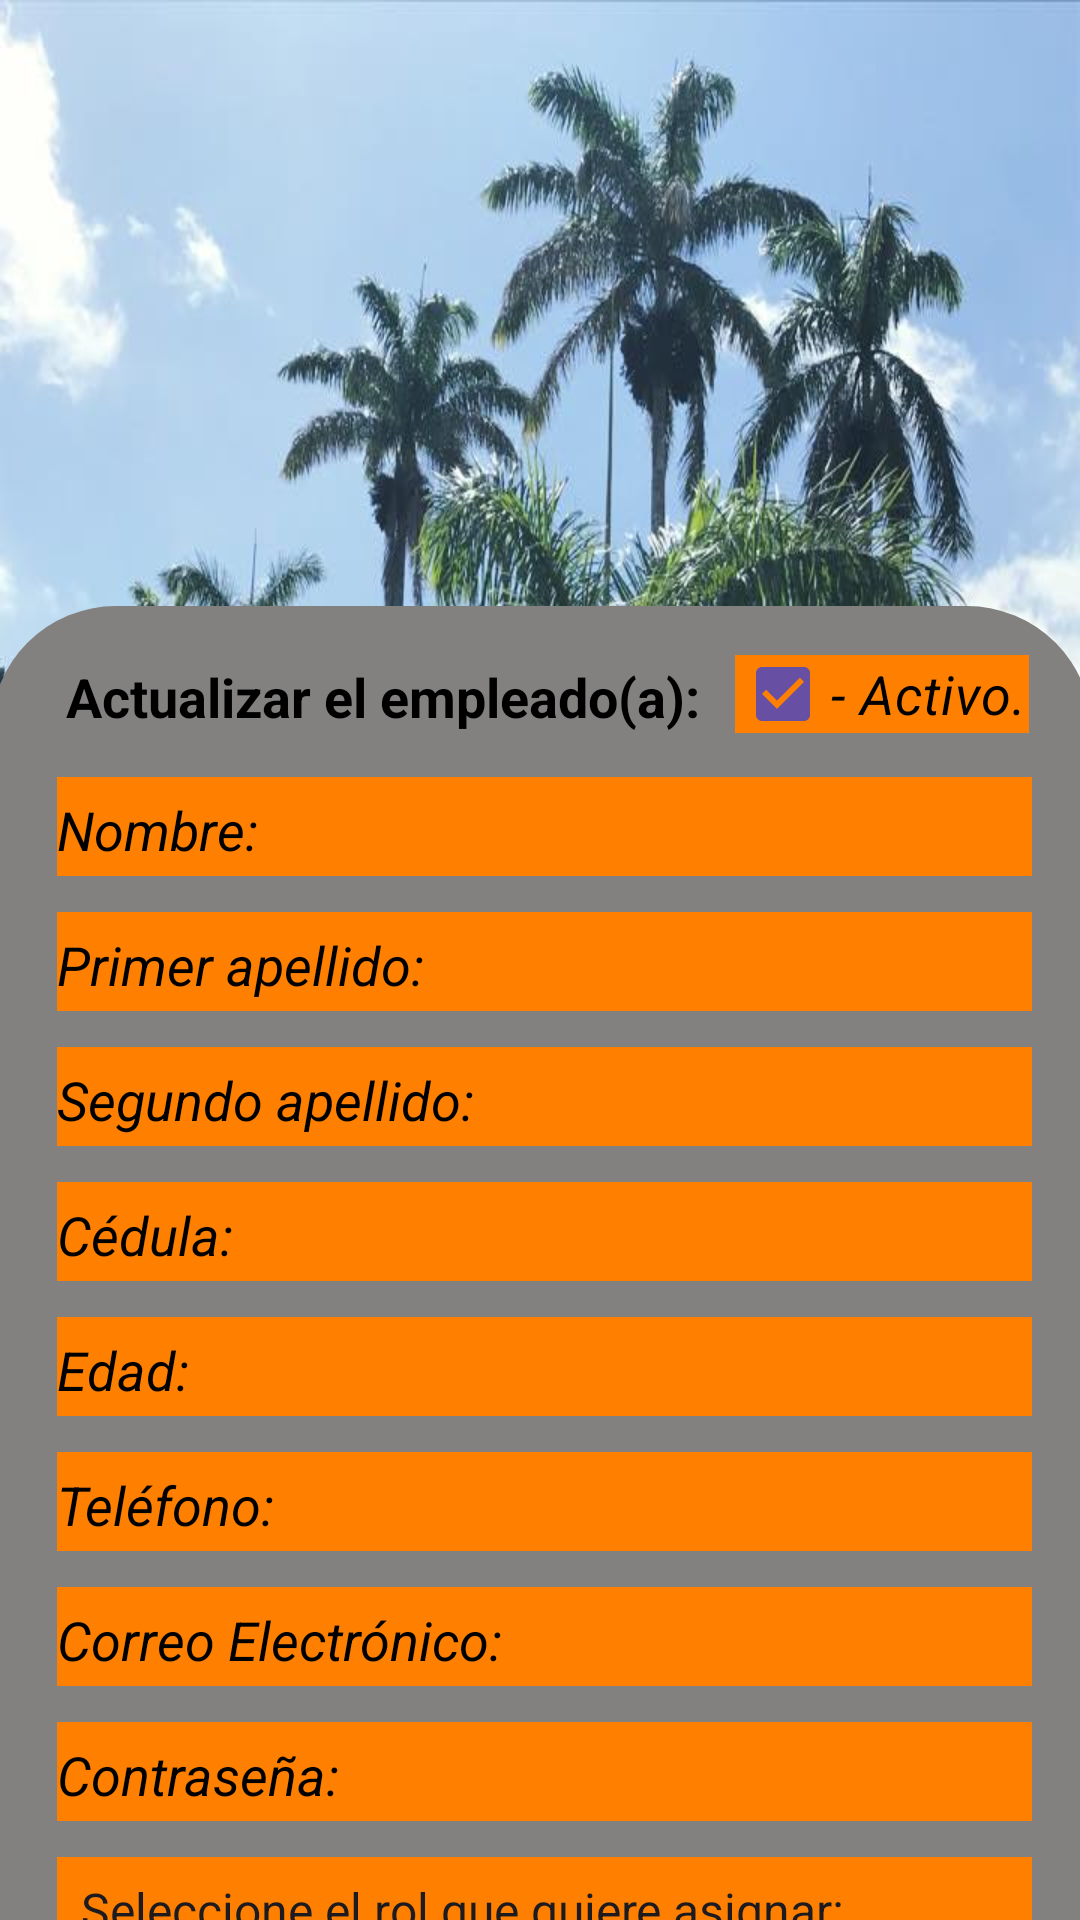

Android layout source for this screen:
<!-- AndroidManifest.xml: application theme Theme.MuniTurrialba -->
<!-- res/layout/activity_empleados_actualizar.xml -->
<?xml version="1.0" encoding="utf-8"?>
<androidx.constraintlayout.widget.ConstraintLayout xmlns:android="http://schemas.android.com/apk/res/android"
    xmlns:app="http://schemas.android.com/apk/res-auto"
    xmlns:tools="http://schemas.android.com/tools"
    android:id="@+id/main_ActualizarEmpleado"
    android:layout_width="match_parent"
    android:layout_height="match_parent"
    android:background="@drawable/turrialba">


    <ImageView
        android:id="@+id/id_img_bienvenidaActualizarEmpleado"
        android:layout_width="282dp"
        android:layout_height="162dp"
        android:layout_marginStart="31dp"
        android:layout_marginTop="15dp"
        android:layout_marginEnd="32dp"
        android:background="@drawable/logito6"
        android:visibility="visible"
        app:layout_constraintEnd_toEndOf="parent"
        app:layout_constraintStart_toStartOf="parent"
        app:layout_constraintTop_toTopOf="parent" />

    <View
        android:id="@+id/id_SeccionesActualizarEmpleado"
        android:layout_width="367dp"
        android:layout_height="525dp"
        android:layout_marginStart="32dp"
        android:layout_marginTop="25dp"
        android:layout_marginEnd="32dp"
        android:background="@drawable/border_radius"
        app:layout_constraintEnd_toEndOf="parent"
        app:layout_constraintStart_toStartOf="parent"
        app:layout_constraintTop_toBottomOf="@+id/id_img_bienvenidaActualizarEmpleado" />

    <LinearLayout
        android:id="@+id/lnl_ContenidoActualizarEmpleado"
        android:layout_width="367dp"
        android:layout_height="525dp"
        android:orientation="vertical"
        app:layout_constraintBottom_toBottomOf="@+id/id_SeccionesActualizarEmpleado"
        app:layout_constraintEnd_toEndOf="@+id/id_SeccionesActualizarEmpleado"
        app:layout_constraintHorizontal_bias="0.194"
        app:layout_constraintStart_toStartOf="@+id/id_SeccionesActualizarEmpleado"
        app:layout_constraintTop_toTopOf="@+id/id_SeccionesActualizarEmpleado"
        app:layout_constraintVertical_bias="0.0">

        <TextView
            android:id="@+id/txt_TituloActualizarEmpleado"
            android:layout_width="215dp"
            android:layout_height="33dp"
            android:layout_marginStart="25dp"
            android:layout_marginTop="12dp"
            android:fontFamily="sans-serif"
            android:paddingTop="6dp"
            android:text="Actualizar el empleado(a):"
            android:textAlignment="viewStart"
            android:textColor="@color/black"
            android:textSize="18sp"
            android:textStyle="bold" />

        <EditText
            android:id="@+id/edtxt_NombreEmpleadoActualizado"
            android:layout_width="325dp"
            android:layout_height="33dp"
            android:layout_marginStart="22dp"
            android:layout_marginTop="12dp"
            android:background="@color/orange"
            android:fontFamily="sans-serif"
            android:hint="Nombre:"
            android:paddingTop="2dp"
            android:textAlignment="viewStart"
            android:textColor="@color/black"
            android:textColorHint="@color/black"
            android:textSize="18sp"
            android:textStyle="italic" />

        <EditText
            android:id="@+id/edtxt_PrimerApellidoEmpleadoActualizado"
            android:layout_width="325dp"
            android:layout_height="33dp"
            android:layout_marginStart="22dp"
            android:layout_marginTop="12dp"
            android:background="@color/orange"
            android:fontFamily="sans-serif"
            android:hint="Primer apellido:"
            android:inputType="text"
            android:paddingTop="2dp"
            android:textAlignment="viewStart"
            android:textColor="@color/black"
            android:textColorHint="@color/black"
            android:textSize="18sp"
            android:textStyle="italic" />

        <EditText
            android:id="@+id/edtxt_SegundoApellidoEmpleadoActualizado"
            android:layout_width="325dp"
            android:layout_height="33dp"
            android:layout_marginStart="22dp"
            android:layout_marginTop="12dp"
            android:background="@color/orange"
            android:fontFamily="sans-serif"
            android:hint="Segundo apellido:"
            android:inputType="text"
            android:paddingTop="2dp"
            android:textAlignment="viewStart"
            android:textColor="@color/black"
            android:textColorHint="@color/black"
            android:textSize="18sp"
            android:textStyle="italic" />

        <EditText
            android:id="@+id/edtxt_CedulaEmpleadoActualizada"
            android:layout_width="325dp"
            android:layout_height="33dp"
            android:layout_marginStart="22dp"
            android:layout_marginTop="12dp"
            android:background="@color/orange"
            android:fontFamily="sans-serif"
            android:hint="Cédula:"
            android:inputType="text"
            android:paddingTop="2dp"
            android:textAlignment="viewStart"
            android:textColor="@color/black"
            android:textColorHint="@color/black"
            android:textSize="18sp"
            android:textStyle="italic" />

        <EditText
            android:id="@+id/edtxt_EdadEmpleadoActualizada"
            android:layout_width="325dp"
            android:layout_height="33dp"
            android:layout_marginStart="22dp"
            android:layout_marginTop="12dp"
            android:background="@color/orange"
            android:fontFamily="sans-serif"
            android:hint="Edad:"
            android:inputType="number"
            android:paddingTop="2dp"
            android:textAlignment="viewStart"
            android:textColor="@color/black"
            android:textColorHint="@color/black"
            android:textSize="18sp"
            android:textStyle="italic" />

        <EditText
            android:id="@+id/edtxt_TelefonoEmpleadoActualizado"
            android:layout_width="325dp"
            android:layout_height="33dp"
            android:layout_marginStart="22dp"
            android:layout_marginTop="12dp"
            android:background="@color/orange"
            android:fontFamily="sans-serif"
            android:hint="Teléfono:"
            android:inputType="phone"
            android:paddingTop="2dp"
            android:textAlignment="viewStart"
            android:textColor="@color/black"
            android:textColorHint="@color/black"
            android:textSize="18sp"
            android:textStyle="italic" />

        <EditText
            android:id="@+id/edtxt_CorreoEmpleadoActualizado"
            android:layout_width="325dp"
            android:layout_height="33dp"
            android:layout_marginStart="22dp"
            android:layout_marginTop="12dp"
            android:background="@color/orange"
            android:fontFamily="sans-serif"
            android:hint="Correo Electrónico:"
            android:inputType="textEmailAddress"
            android:paddingTop="2dp"
            android:textAlignment="viewStart"
            android:textColor="@color/black"
            android:textColorHint="@color/black"
            android:textSize="18sp"
            android:textStyle="italic" />

        <EditText
            android:id="@+id/edtxt_PasswordEmpleadoActualizado"
            android:layout_width="325dp"
            android:layout_height="33dp"
            android:layout_marginStart="22dp"
            android:layout_marginTop="12dp"
            android:background="@color/orange"
            android:fontFamily="sans-serif"
            android:hint="Contraseña:"
            android:inputType="textVisiblePassword"
            android:paddingTop="2dp"
            android:textAlignment="viewStart"
            android:textColor="@color/black"
            android:textColorHint="@color/black"
            android:textSize="18sp"
            android:textStyle="italic" />

        <Spinner
            android:id="@+id/sp_RolEmpleadoActualizado"
            android:layout_width="325dp"
            android:layout_height="33dp"
            android:layout_marginStart="22dp"
            android:layout_marginTop="12dp"
            android:background="@color/orange"
            android:entries="@array/listaTipo_Roles"
            android:paddingTop="2dp"
            android:popupBackground="@color/orange"
            android:spinnerMode="dropdown"
            android:textAlignment="viewStart" />

        <EditText
            android:id="@+id/edtxt_DepartamentoEmpleadoActualizado"
            android:layout_width="325dp"
            android:layout_height="33dp"
            android:layout_marginStart="22dp"
            android:layout_marginTop="12dp"
            android:background="@color/orange"
            android:fontFamily="sans-serif"
            android:hint="Departamento:"
            android:inputType="text"
            android:paddingTop="2dp"
            android:textAlignment="viewStart"
            android:textColor="@color/black"
            android:textColorHint="@color/black"
            android:textSize="18sp"
            android:textStyle="italic" />

        <CheckBox
            android:id="@+id/btn_ActivoEmpleado"
            android:layout_width="98dp"
            android:layout_height="26dp"
            android:layout_marginStart="248dp"
            android:layout_marginTop="-479dp"
            android:background="@color/orange"
            android:buttonTint="@color/white"
            android:checked="true"
            android:clickable="true"
            android:padding="0dp"
            android:paddingLeft="0dp"
            android:paddingTop="0dp"
            android:paddingEnd="0dp"
            android:paddingRight="0dp"
            android:paddingBottom="0dp"
            android:scaleX="1"
            android:scaleY="1"
            android:text="- Activo."
            android:textAlignment="viewStart"
            android:textColor="@color/black"
            android:textSize="18sp"
            android:textStyle="italic" />

        <ImageView
            android:id="@+id/img_fotoActualizarEmpleado"
            android:layout_width="286dp"
            android:layout_height="291dp"
            android:layout_marginStart="25dp"
            android:layout_marginTop="5dp"
            android:scaleType="fitCenter"
            android:src="@drawable/icono_contenido_no_disponible"
            android:visibility="gone" />

        <TextView
            android:id="@+id/txt_MensajeActualizarEmpleado"
            android:layout_width="328dp"
            android:layout_height="201dp"
            android:layout_alignParentStart="true"
            android:layout_alignParentEnd="true"
            android:layout_marginStart="25dp"
            android:fontFamily="sans-serif"
            android:textAlignment="center"
            android:textColor="@color/black"
            android:textSize="30sp"
            android:textStyle="bold"
            android:visibility="gone" />
    </LinearLayout>

    <Button
        android:id="@+id/btn_ActualizarEmpleado"
        android:layout_width="133dp"
        android:layout_height="63dp"
        android:layout_marginTop="25dp"
        android:background="@drawable/custom_buttons"
        android:checked="true"
        android:clickable="true"
        android:text="Actualizar"
        android:textAlignment="center"
        android:textColor="@color/black"
        android:textSize="18sp"
        android:textStyle="bold"
        app:backgroundTint="@null"
        app:layout_constraintEnd_toEndOf="parent"
        app:layout_constraintStart_toStartOf="parent"
        app:layout_constraintTop_toBottomOf="@+id/id_SeccionesActualizarEmpleado" />




</androidx.constraintlayout.widget.ConstraintLayout>
<!-- resources referenced by this layout -->
<resources>
  <string-array name="listaTipo_Roles">
          <item>Seleccione el rol que quiere asignar:</item>
          <item>Moderador</item>
          <item>Administrador</item>
          <item>Empleado</item>
      </string-array>
  <color name="black">#FF000000</color>
  <color name="orange">#ff8000</color>
  <color name="white">#FFFFFFFF</color>
  <!-- drawable border_radius (drawable) -->
  <?xml version="1.0" encoding="utf-8"?>
  <shape xmlns:android="http://schemas.android.com/apk/res/android"
      android:shape="rectangle">
      <solid android:color="@color/gris"/>
      <corners android:radius="125px"/>
  </shape>
  <!-- drawable custom_buttons (drawable) -->
  <?xml version="1.0" encoding="utf-8"?>
  <shape xmlns:android="http://schemas.android.com/apk/res/android">
      <gradient
          android:startColor="@color/green"
          android:centerColor="@color/white"
          android:endColor="@color/green"
          android:angle="180"/> 
  
      <corners
          android:radius="20dp"/> 
  </shape>
  <!-- drawable turrialba: jpg bitmap (drawable, 135579 bytes) -->
  <style name="Theme.MuniTurrialba" parent="Base.Theme.MuniTurrialba" />
  <color name="gris">#838080</color>
  <color name="green">#72cb10</color>
  <style name="Base.Theme.MuniTurrialba" parent="Theme.Material3.DayNight.NoActionBar">
          
          
      </style>
</resources>
